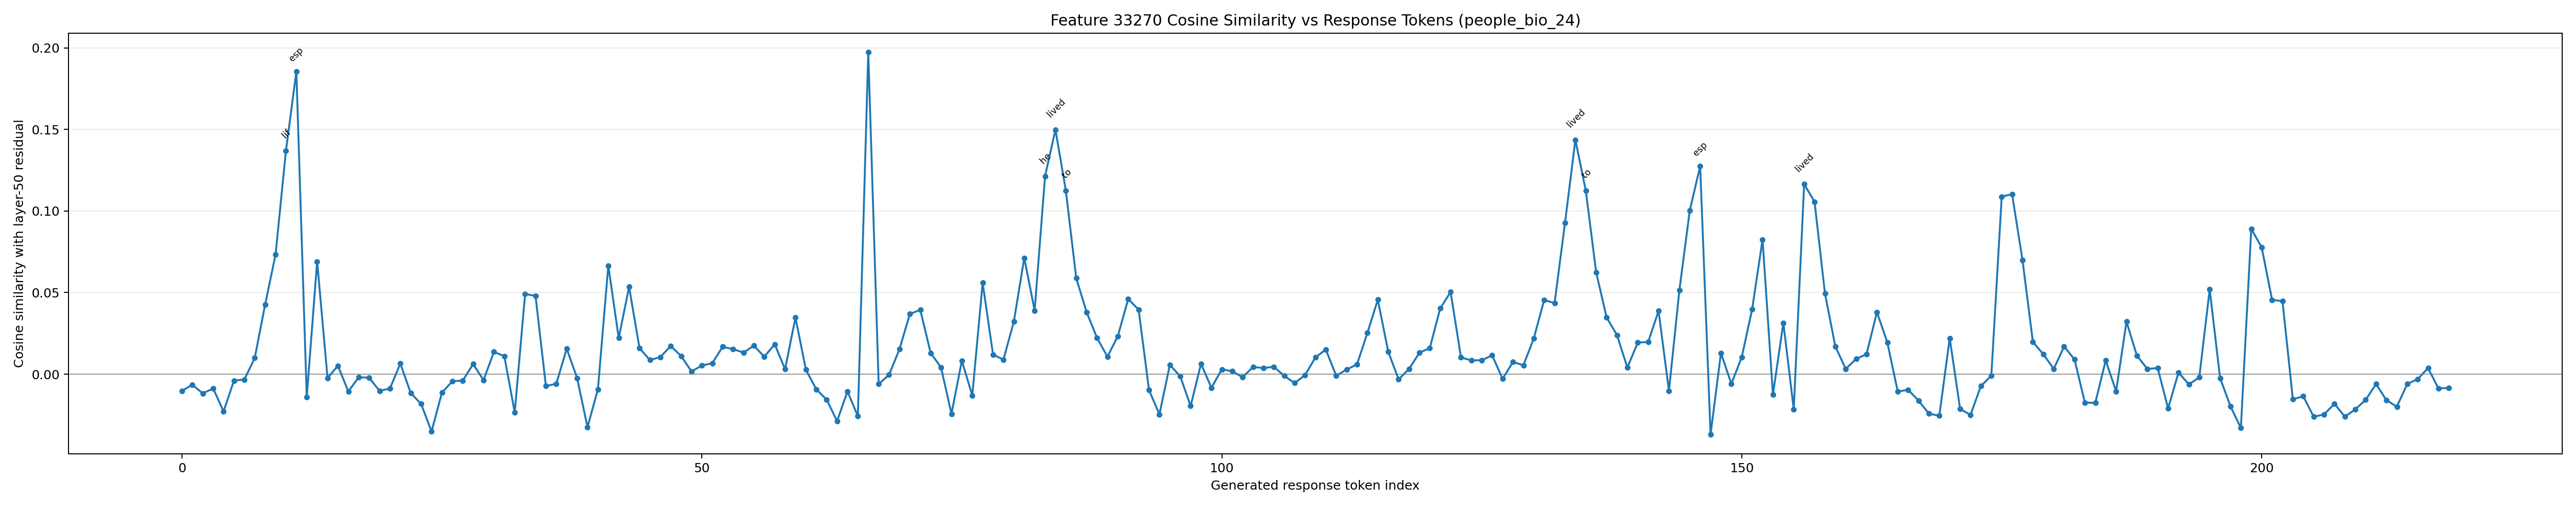

Values plotted in this chart, from the file beside it:
generated_token_index, token_id, token_text, prediction_position, cosine_similarity
0, 1271, To, 56, -0.01021
1, 4320, answer, 57, -0.00645
2, 420, this, 58, -0.01178
3, 3488, question, 59, -0.00871
4, 11, ,, 60, -0.02281
5, 584, we, 61, -0.003948
6, 1205, need, 62, -0.00329
7, 311, to, 63, 0.009949
8, 1440, know, 64, 0.04273
9, 279, the, 65, 0.0733
10, 10345, lif, 66, 0.137
11, 25632, esp, 67, 0.1855
12, 598, ans, 68, -0.01404
13, 315, of, 69, 0.06909
14, 2225, both, 70, -0.002377
15, 71245, Abbas, 71, 0.005199
16, 358, I, 72, -0.01059
17, 315, of, 73, -0.001837
18, 12867, Saf, 74, -0.002179
19, 402, av, 75, -0.01025
20, 3447, ids, 76, -0.008759
21, 323, and, 77, 0.006518
22, 103230, �, 78, -0.01156
23, 116, �, 79, -0.01824
24, 58911, 山, 80, -0.03511
25, 102280, 才, 81, -0.01134
26, 320, (, 82, -0.00433
27, 49, R, 83, -0.003903
28, 1609, ik, 84, 0.006176
29, 41101, yu, 85, -0.003619
30, 3677, ).??, 86, 0.01367
31, 16, 1, 87, 0.01107
32, 13, ., 88, -0.02338
33, 3146, **, 89, 0.04914
34, 5953, Ab, 90, 0.04801
35, 18275, bas, 91, -0.007305
36, 358, I, 92, -0.005844
37, 315, of, 93, 0.01563
38, 12867, Saf, 94, -0.002368
39, 402, av, 95, -0.03245
40, 3447, ids, 96, -0.009265
41, 96618, **:, 97, 0.06658
42, 1283, He, 98, 0.02213
43, 574, was, 99, 0.05353
44, 279, the, 100, 0.01595
45, 37617, Shah, 101, 0.008672
46, 315, of, 102, 0.01047
47, 10471, Iran, 103, 0.01728
48, 505, from, 104, 0.01114
49, 220, , 105, 0.001703
50, 11286, 158, 106, 0.005294
51, 23, 8, 107, 0.006759
52, 311, to, 108, 0.01681
53, 220, , 109, 0.01532
54, 10674, 162, 110, 0.01325
55, 24, 9, 111, 0.01751
56, 13, ., 112, 0.01069
57, 71245, Abbas, 113, 0.01835
58, 358, I, 114, 0.00308
59, 574, was, 115, 0.03471
... 159 more rows
